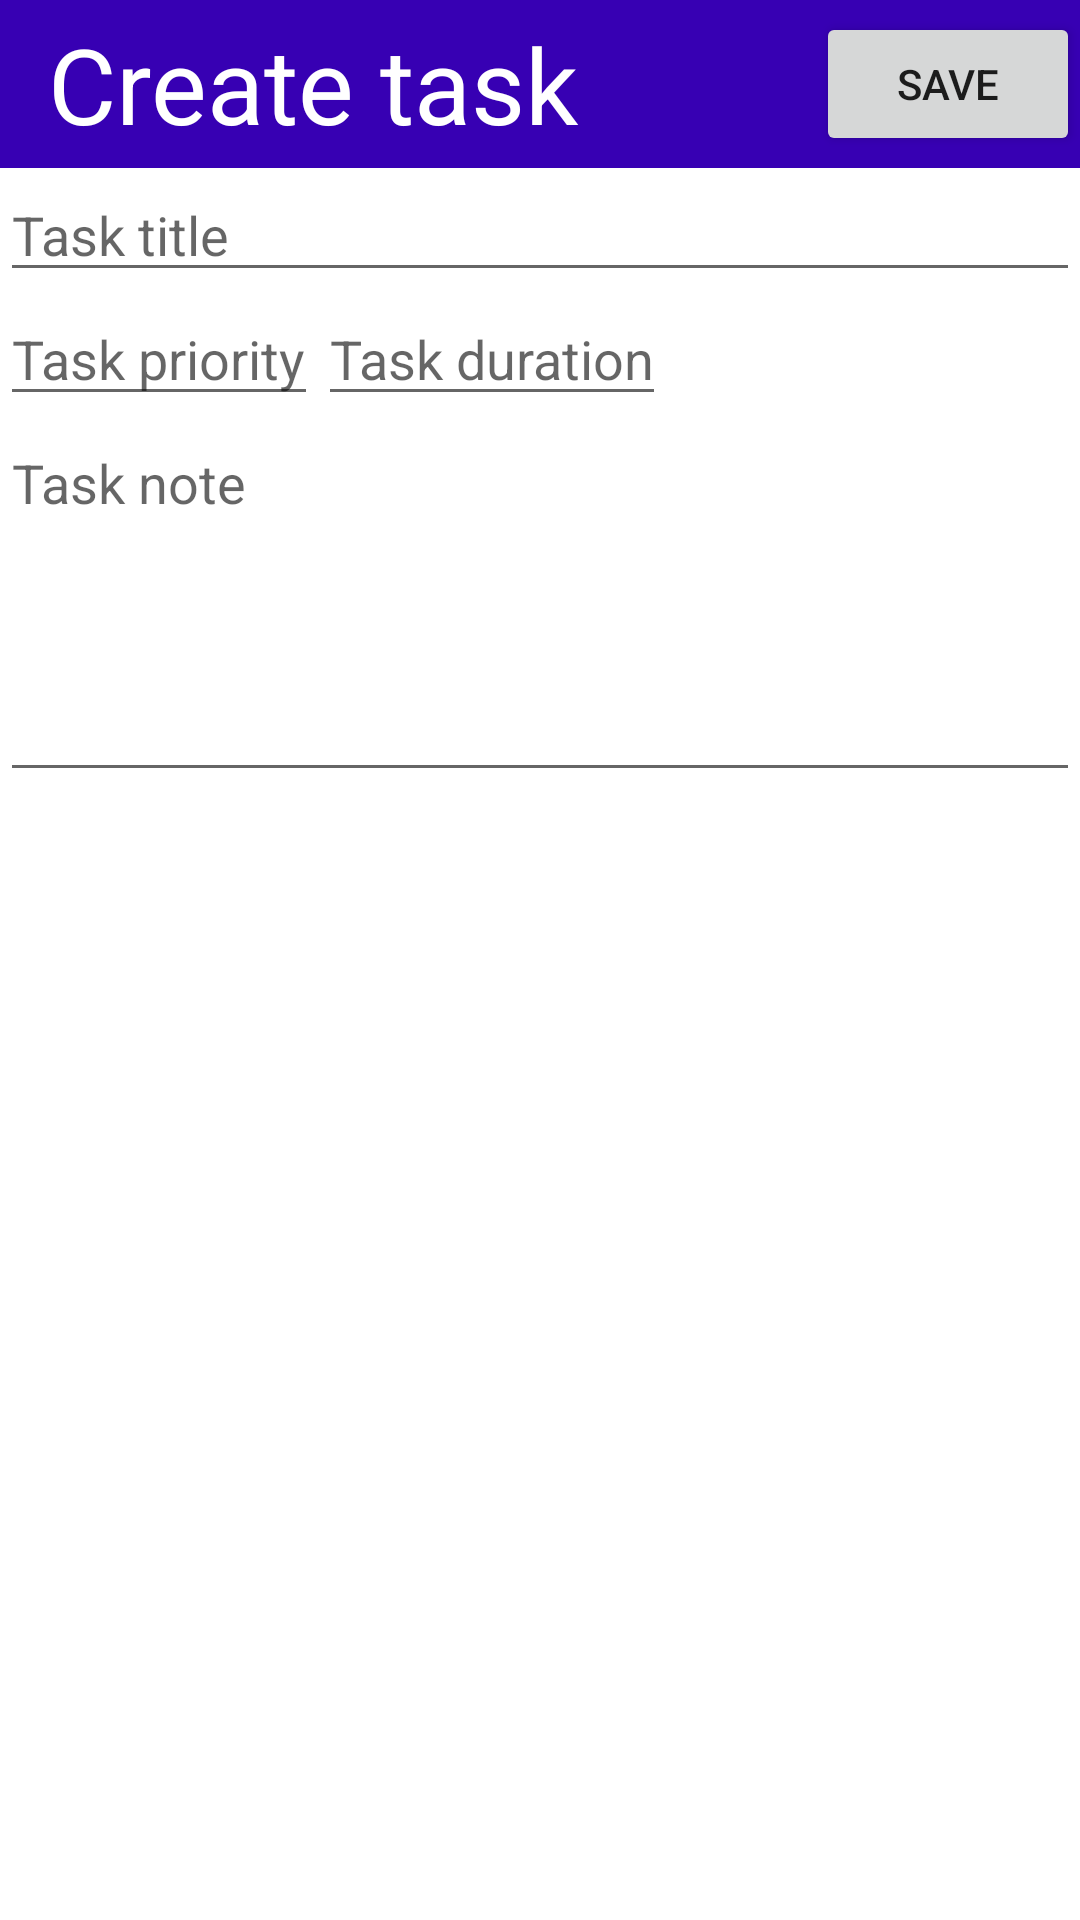

Layout XML and referenced resources for this Android screen:
<!-- AndroidManifest.xml: application theme Theme.SummerPractics -->
<!-- res/layout/fragment_create_task.xml -->
<?xml version="1.0" encoding="utf-8"?>
<androidx.appcompat.widget.LinearLayoutCompat xmlns:android="http://schemas.android.com/apk/res/android"
    xmlns:app="http://schemas.android.com/apk/res-auto"
    xmlns:tools="http://schemas.android.com/tools"
    android:layout_width="match_parent"
    android:layout_height="match_parent"
    android:orientation="vertical"
    tools:context=".fragments.CreateTaskFragment">

    <androidx.appcompat.widget.Toolbar
        android:layout_width="match_parent"
        android:layout_height="wrap_content"
        android:background="@color/purple_700">

        <androidx.appcompat.widget.AppCompatTextView
            android:layout_width="wrap_content"
            android:layout_height="wrap_content"
            android:text="@string/create_task"
            android:textColor="@color/white"
            android:textSize="35sp" />

        <androidx.appcompat.widget.AppCompatButton
            android:id="@+id/task_save_button"
            android:layout_width="wrap_content"
            android:layout_height="wrap_content"
            android:layout_gravity="center_vertical|end"
            android:text="@string/save_button" />

    </androidx.appcompat.widget.Toolbar>

    <androidx.constraintlayout.widget.ConstraintLayout
        android:layout_width="match_parent"
        android:layout_height="match_parent">

        <androidx.appcompat.widget.AppCompatEditText
            android:id="@+id/task_title_edittext"
            android:layout_width="match_parent"
            android:layout_height="wrap_content"
            android:hint="@string/task_title_hint"
            app:layout_constraintStart_toStartOf="parent"
            app:layout_constraintTop_toTopOf="parent" />

        <androidx.appcompat.widget.AppCompatEditText
            android:id="@+id/task_note_edittext"
            android:layout_width="match_parent"
            android:layout_height="wrap_content"
            android:gravity="top|start"
            android:hint="@string/task_note_hint"
            android:inputType="textMultiLine"
            android:minLines="5"
            app:layout_constraintStart_toStartOf="parent"
            app:layout_constraintTop_toBottomOf="@+id/task_priority_edittext" />

        <androidx.appcompat.widget.AppCompatEditText
            android:id="@+id/task_priority_edittext"
            android:layout_width="wrap_content"
            android:layout_height="wrap_content"
            android:hint="@string/task_priority"
            android:inputType="number"
            app:layout_constraintStart_toStartOf="parent"
            app:layout_constraintTop_toBottomOf="@+id/task_title_edittext" />

        <androidx.appcompat.widget.AppCompatEditText
            android:id="@+id/task_duration_edittext"
            android:layout_width="wrap_content"
            android:layout_height="wrap_content"
            android:hint="@string/task_duration"
            android:inputType="numberDecimal"
            app:layout_constraintStart_toEndOf="@id/task_priority_edittext"
            app:layout_constraintTop_toBottomOf="@id/task_title_edittext" />

    </androidx.constraintlayout.widget.ConstraintLayout>

</androidx.appcompat.widget.LinearLayoutCompat>
<!-- resources referenced by this layout -->
<resources>
  <string name="create_task">Create task</string>
  <string name="save_button">Save</string>
  <string name="task_duration">Task duration</string>
  <string name="task_note_hint">Task note</string>
  <string name="task_priority">Task priority</string>
  <string name="task_title_hint">Task title</string>
  <style name="Theme.SummerPractics" parent="Theme.MaterialComponents.DayNight.DarkActionBar">
          
          <item name="colorPrimary">@color/purple_500</item>
          <item name="colorPrimaryVariant">@color/purple_700</item>
          <item name="colorOnPrimary">@color/white</item>
          
          <item name="colorSecondary">@color/teal_200</item>
          <item name="colorSecondaryVariant">@color/teal_700</item>
          <item name="colorOnSecondary">@color/black</item>
          
          <item name="android:statusBarColor" tools:targetApi="l">?attr/colorPrimaryVariant</item>
          
      </style>
  <!-- not gathered from this repository: default colours our renderer supplied (Android Studio template values) -->
  <color name="purple_500">#FF6200EE</color>
  <color name="purple_700">#FF3700B3</color>
  <color name="teal_200">#FF03DAC5</color>
  <color name="teal_700">#FF018786</color>
  <color name="black">#FF000000</color>
  <color name="white">#FFFFFFFF</color>
</resources>
